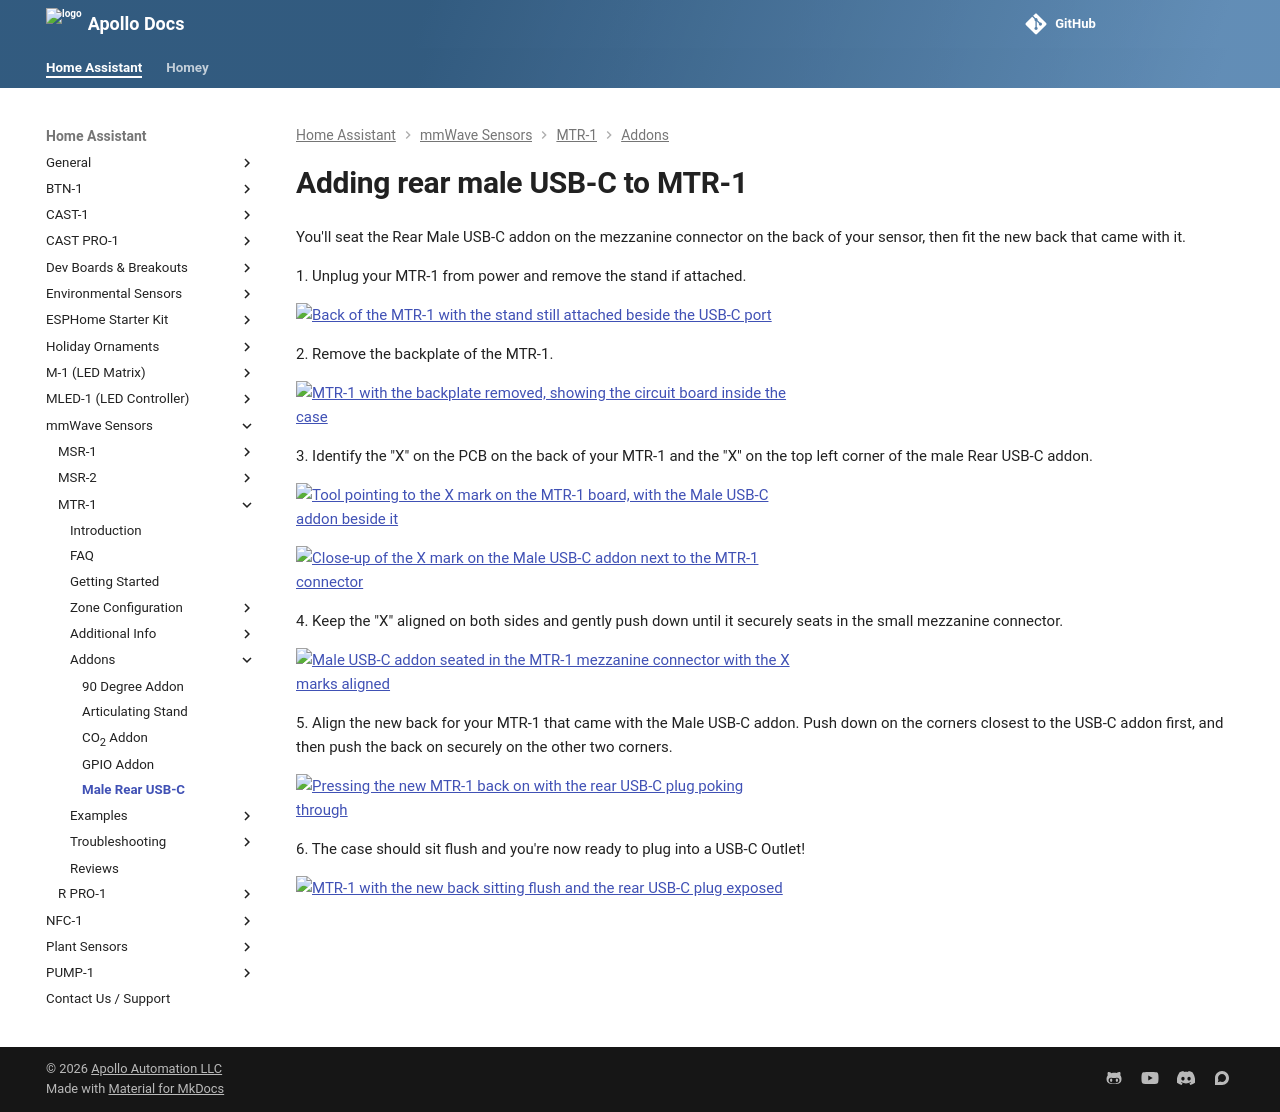

repository: ApolloAutomation/docs · page: products/mtr1/addons/adding-rear-male-usb-to-mtr-1/index.html · generator: mkdocs

---
title: Adding rear male USB to MTR-1
description: Step by step tutorial for adding the Rear Male USB addon to the MTR-1.
---
# Adding rear male USB-C to MTR-1

You'll seat the Rear Male USB-C addon on the mezzanine connector on the back of your sensor, then fit the new back that came with it.

1\. Unplug your MTR-1 from power and remove the stand if attached.

![Back of the MTR-1 with the stand still attached beside the USB-C port](/assets/mtr-1-add-co2-pic-1.jpg)

2\. Remove the backplate of the MTR-1.

![MTR-1 with the backplate removed, exposing the green PCB and mezzanine connector](/assets/mtr-1-add-co2-pic-4.jpg)

3\. Identify the "X" on the PCB on the back of your MTR-1 and the "X" on the top left corner of the male Rear USB-C addon.

![Tool pointing to the X marking beside the mezzanine connector on the MTR-1 PCB](/assets/mtr-1-add-male-usb-pic-1.jpg)

![Tool pointing to the X marking in the top left corner of the Rear Male USB-C addon](/assets/mtr-1-add-male-usb-pic-2.jpg)

4\. Keep the "X" aligned on both sides and gently push down until it securely seats in the small mezzanine connector.

![Rear Male USB-C addon seated on the mezzanine connector of the MTR-1 PCB](/assets/mtr-1-add-male-usb-pic-3.jpg)

5\. Align the new back for your MTR-1 that came with the Male USB-C addon. Push down on the corners closest to the USB-C addon first, and then push the back on securely on the other two corners.

![Fingers pushing the new backplate onto the MTR-1 around the Male USB-C addon](/assets/mtr-1-add-male-usb-pic-4.jpg)

6\. The case should sit flush and you're now ready to plug into a USB-C Outlet!

![Assembled MTR-1 with the new backplate sitting flush around the rear male USB-C plug](/assets/mtr-1-add-male-usb-pic-5.jpg)
